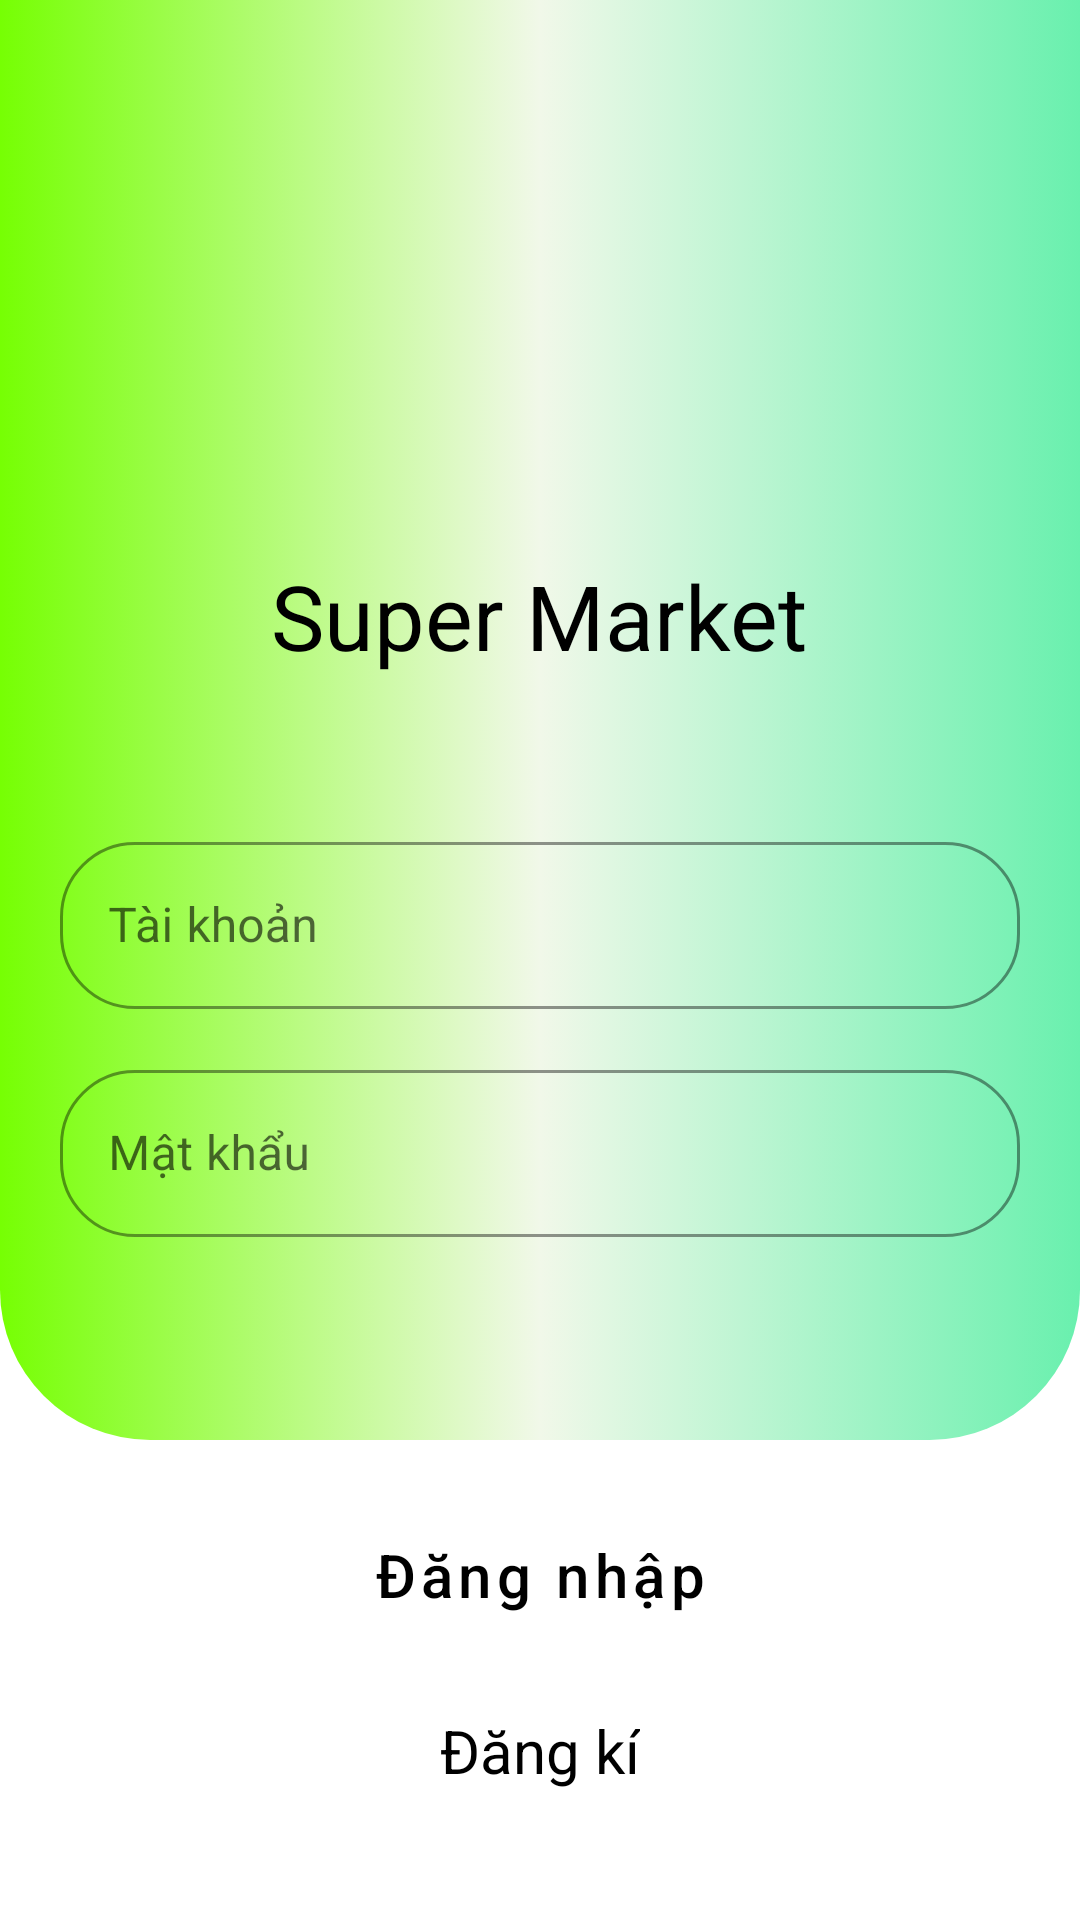

Produce the Android XML layout that renders to this screen, including the resource entries it uses.
<!-- AndroidManifest.xml: application theme Theme.HouseholdAppliances -->
<!-- res/layout/activity_login.xml -->
<?xml version="1.0" encoding="utf-8"?>
<layout xmlns:android="http://schemas.android.com/apk/res/android"
    xmlns:app="http://schemas.android.com/apk/res-auto"
    xmlns:tools="http://schemas.android.com/tools">

    <FrameLayout
        android:id="@+id/content_frame_login"
        android:layout_width="match_parent"
        android:layout_height="match_parent">

        <androidx.constraintlayout.widget.ConstraintLayout
            android:layout_width="match_parent"
            android:layout_height="match_parent"
            tools:context=".ui.screen.login.LoginActivity">

            <LinearLayout
                android:id="@+id/view"
                android:layout_width="match_parent"
                android:layout_height="480dp"
                android:background="@drawable/background_login"
                android:orientation="vertical"
                android:padding="20dp"
                app:layout_constraintHorizontal_bias="0.0"
                app:layout_constraintLeft_toLeftOf="parent"
                app:layout_constraintRight_toRightOf="parent"
                app:layout_constraintTop_toTopOf="parent">

                <ImageView
                    android:id="@+id/image_profile"
                    android:layout_width="150dp"
                    android:layout_height="150dp"
                    android:layout_gravity="center"
                    android:layout_marginTop="10dp"
                    android:padding="3dp"
                    android:src="@drawable/logo" />

                <TextView
                    android:layout_width="wrap_content"
                    android:layout_height="wrap_content"
                    android:layout_gravity="center"
                    android:layout_marginTop="5dp"
                    android:text="Super Market"
                    android:textColor="@color/black"
                    android:textSize="30sp" />

                <LinearLayout
                    android:layout_width="match_parent"
                    android:layout_height="wrap_content"
                    android:layout_marginTop="50dp"
                    android:orientation="vertical">

                    <com.google.android.material.textfield.TextInputLayout
                        style="@style/FormAccess"
                        android:layout_width="match_parent"
                        android:layout_height="wrap_content">

                        <com.google.android.material.textfield.TextInputEditText
                            android:id="@+id/tv_tk"
                            android:layout_width="match_parent"
                            android:layout_height="wrap_content"
                            android:hint="Tài khoản"
                            android:textColor="@color/black" />
                    </com.google.android.material.textfield.TextInputLayout>

                    <com.google.android.material.textfield.TextInputLayout
                        style="@style/FormAccess"
                        android:layout_width="match_parent"
                        android:layout_height="wrap_content"
                        android:layout_marginTop="15dp">

                        <com.google.android.material.textfield.TextInputEditText
                            android:id="@+id/tv_pass"
                            android:layout_width="match_parent"
                            android:layout_height="wrap_content"
                            android:hint="Mật khẩu"
                            android:inputType="textPassword"
                            android:textColor="@color/black" />
                    </com.google.android.material.textfield.TextInputLayout>

                </LinearLayout>

            </LinearLayout>

            <Button
                android:id="@+id/btn_login"
                style="@style/ButtonLoginStyle"
                android:layout_width="match_parent"
                android:layout_height="50dp"
                android:layout_margin="20dp"
                android:text="Đăng nhập"
                app:layout_constraintLeft_toLeftOf="parent"
                app:layout_constraintRight_toRightOf="parent"
                app:layout_constraintTop_toBottomOf="@id/view" />

            <TextView
                android:id="@+id/tv_signup"
                android:layout_width="wrap_content"
                android:layout_height="wrap_content"
                android:layout_marginTop="20dp"
                android:text="Đăng kí"
                android:textColor="@color/black"
                android:textSize="20sp"
                app:layout_constraintLeft_toLeftOf="parent"
                app:layout_constraintRight_toRightOf="parent"
                app:layout_constraintTop_toBottomOf="@id/btn_login" />

        </androidx.constraintlayout.widget.ConstraintLayout>

    </FrameLayout>
</layout>
<!-- resources referenced by this layout -->
<resources>
  <color name="black">#FF000000</color>
  <!-- drawable background_login (drawable) -->
  <?xml version="1.0" encoding="utf-8"?>
  <selector xmlns:android="http://schemas.android.com/apk/res/android">
      <item>
          <shape android:shape="rectangle">
              <gradient android:angle="180" android:centerColor="#f1f8e9" android:endColor="#76ff03" android:startColor="#69f0ae" />
              <corners android:bottomLeftRadius="50dp" android:bottomRightRadius="50dp" />
          </shape>
      </item>
  </selector>
  <style name="ButtonLoginStyle" parent="Widget.MaterialComponents.Button.OutlinedButton">
          <item name="backgroundTint">#76ff03</item>
          <item name="android:textColor">@color/black</item>
          <item name="android:textSize">20sp</item>
          <item name="strokeWidth">0dp</item>
          <item name="android:insetTop">0dp</item>
          <item name="android:insetBottom">0dp</item>
          <item name="cornerRadius">25dp</item>
          <item name="textAllCaps">false</item>
      </style>
  <style name="FormAccess" parent="Widget.MaterialComponents.TextInputLayout.OutlinedBox">
          <item name="hintTextColor">@color/black</item>
          <item name="boxStrokeWidth">1dp</item>
          <item name="boxStrokeColor">#ff3d00</item>
          <item name="boxCornerRadiusTopStart">25dp</item>
          <item name="boxCornerRadiusBottomStart">25dp</item>
          <item name="boxCornerRadiusTopEnd">25dp</item>
          <item name="boxCornerRadiusBottomEnd">25dp</item>
          <item name="boxStrokeWidthFocused">1dp</item>
      </style>
  <style name="Theme.HouseholdAppliances" parent="Theme.MaterialComponents.DayNight.NoActionBar">
          
          <item name="colorPrimary">@color/purple_500</item>
          <item name="colorPrimaryVariant">@color/purple_700</item>
          <item name="colorOnPrimary">@color/white</item>
          
          <item name="colorSecondary">@color/teal_200</item>
          <item name="colorSecondaryVariant">@color/teal_700</item>
          <item name="colorOnSecondary">@color/black</item>
          
          <item name="android:statusBarColor" tools:targetApi="l">?attr/colorPrimaryVariant</item>
          
      </style>
  <color name="purple_500">#FF6200EE</color>
  <color name="purple_700">#FF3700B3</color>
  <color name="white">#FFFFFFFF</color>
  <color name="teal_200">#FF03DAC5</color>
  <color name="teal_700">#FF018786</color>
</resources>
